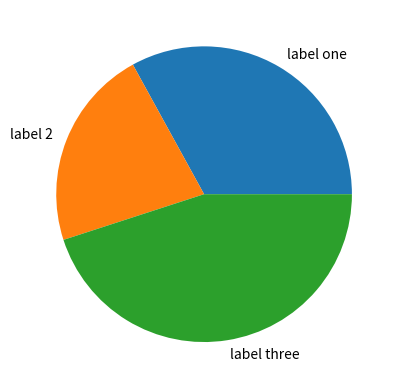

The script that saved this image:
#https://www.w3schools.com/python/matplotlib_pie_charts.asp

import matplotlib.pyplot as plt

labels = ["label one", "label 2", "label three"]
percentage = [33, 22, 45]

plt.pie(percentage, labels=labels)
plt.show()